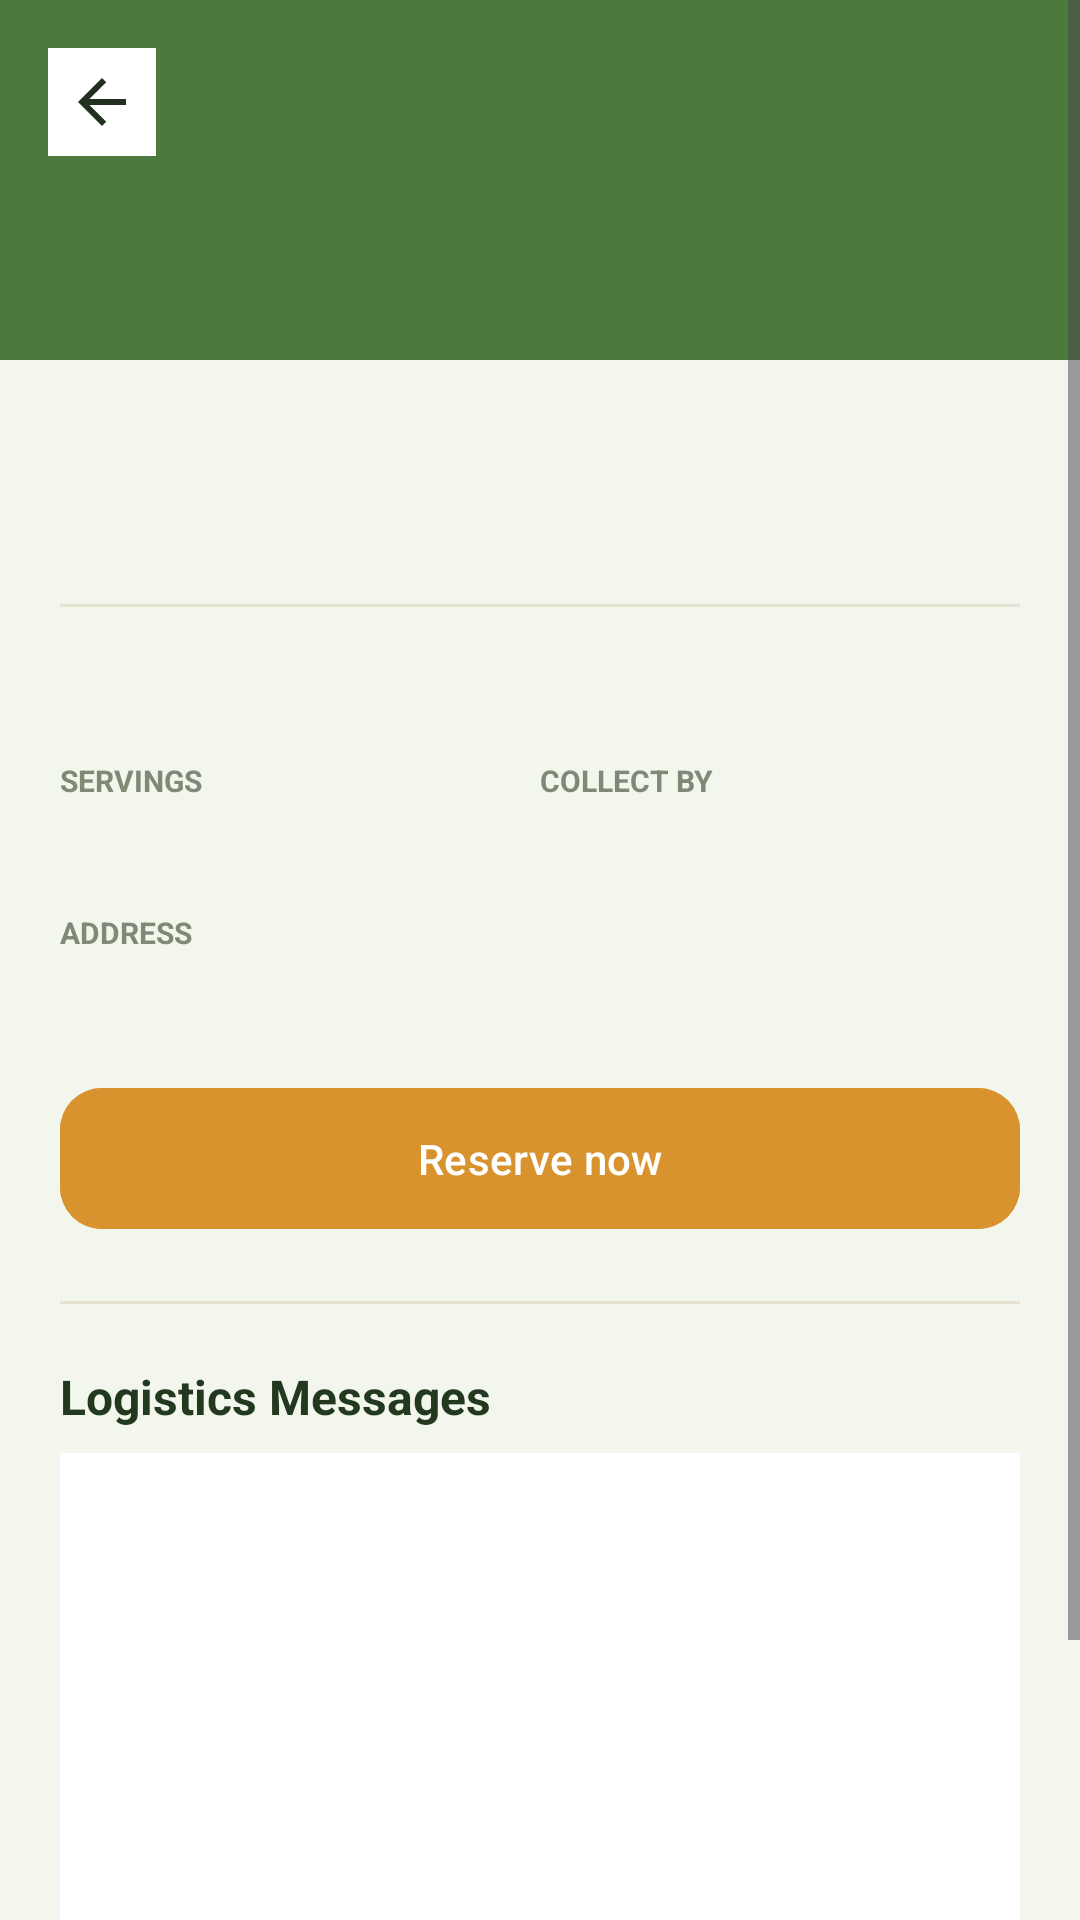

Here is an Android app screen rendered from its layout file. Give the layout XML and the strings, colors and styles it references.
<!-- AndroidManifest.xml: application theme Theme.NourishLink -->
<!-- res/layout/activity_listing_detail.xml -->
<?xml version="1.0" encoding="utf-8"?>
<ScrollView xmlns:android="http://schemas.android.com/apk/res/android"
    xmlns:tools="http://schemas.android.com/tools"
    xmlns:app="http://schemas.android.com/apk/res-auto"
    android:layout_width="match_parent"
    android:layout_height="match_parent"
    android:background="@color/bg"
    android:fillViewport="true">

    <LinearLayout
        android:layout_width="match_parent"
        android:layout_height="wrap_content"
        android:orientation="vertical">

        <FrameLayout
            android:layout_width="match_parent"
            android:layout_height="120dp"
            android:background="@color/green_600">

            <ImageButton
                android:id="@+id/buttonBack"
                android:layout_width="36dp"
                android:layout_height="36dp"
                android:layout_gravity="top|start"
                android:layout_margin="16dp"
                android:background="@color/surface"
                android:padding="8dp"
                android:src="@drawable/ic_back"
                android:contentDescription="@null" />
        </FrameLayout>

        <LinearLayout
            android:layout_width="match_parent"
            android:layout_height="wrap_content"
            android:orientation="vertical"
            android:padding="20dp">

            <TextView
                android:id="@+id/textTitle"
                android:layout_width="match_parent"
                android:layout_height="wrap_content"
                android:textColor="@color/green_900"
                android:textStyle="bold"
                android:textSize="20sp"
                tools:text="Woolworths Sandton — Fresh produce box" />

            <TextView
                android:id="@+id/textCategory"
                android:layout_width="match_parent"
                android:layout_height="wrap_content"
                android:layout_marginTop="4dp"
                android:textColor="@color/gold_700"
                android:textStyle="bold"
                android:textSize="12sp"
                tools:text="Produce" />

            <View
                android:layout_width="match_parent"
                android:layout_height="1dp"
                android:layout_marginVertical="14dp"
                android:background="@color/line" />

            <TextView
                android:id="@+id/textDescription"
                android:layout_width="match_parent"
                android:layout_height="wrap_content"
                android:textColor="@color/ink_soft"
                android:textSize="14sp"
                android:lineSpacingExtra="3dp"
                tools:text="Mixed vegetables and fruit, 6 boxes" />

            <LinearLayout
                android:layout_width="match_parent"
                android:layout_height="wrap_content"
                android:orientation="horizontal"
                android:layout_marginTop="18dp">

                <LinearLayout
                    android:layout_width="0dp"
                    android:layout_height="wrap_content"
                    android:layout_weight="1"
                    android:orientation="vertical">

                    <TextView
                        android:layout_width="wrap_content"
                        android:layout_height="wrap_content"
                        android:text="SERVINGS"
                        android:textColor="@color/muted"
                        android:textSize="10sp"
                        android:textStyle="bold" />

                    <TextView
                        android:id="@+id/textServings"
                        android:layout_width="wrap_content"
                        android:layout_height="wrap_content"
                        android:layout_marginTop="2dp"
                        android:textColor="@color/ink"
                        android:textStyle="bold"
                        android:textSize="14sp"
                        tools:text="18 servings" />
                </LinearLayout>

                <LinearLayout
                    android:layout_width="0dp"
                    android:layout_height="wrap_content"
                    android:layout_weight="1"
                    android:orientation="vertical">

                    <TextView
                        android:layout_width="wrap_content"
                        android:layout_height="wrap_content"
                        android:text="COLLECT BY"
                        android:textColor="@color/muted"
                        android:textSize="10sp"
                        android:textStyle="bold" />

                    <TextView
                        android:id="@+id/textCollectBy"
                        android:layout_width="wrap_content"
                        android:layout_height="wrap_content"
                        android:layout_marginTop="2dp"
                        android:textColor="@color/ink"
                        android:textStyle="bold"
                        android:textSize="14sp"
                        tools:text="2026-09-18T19:30:00Z" />
                </LinearLayout>
            </LinearLayout>

            <TextView
                android:layout_width="wrap_content"
                android:layout_height="wrap_content"
                android:text="ADDRESS"
                android:textColor="@color/muted"
                android:textSize="10sp"
                android:textStyle="bold"
                android:layout_marginTop="16dp" />

            <TextView
                android:id="@+id/textAddress"
                android:layout_width="match_parent"
                android:layout_height="wrap_content"
                android:layout_marginTop="2dp"
                android:textColor="@color/ink"
                android:textSize="14sp"
                tools:text="Sandton City, Johannesburg" />

            <com.google.android.material.button.MaterialButton
                android:id="@+id/buttonReserve"
                android:layout_width="match_parent"
                android:layout_height="wrap_content"
                android:layout_marginTop="20dp"
                android:padding="14dp"
                android:text="@string/action_reserve"
                android:backgroundTint="@color/gold_600"
                app:cornerRadius="14dp" />

            <TextView
                android:id="@+id/textOfflineNote"
                android:layout_width="match_parent"
                android:layout_height="wrap_content"
                android:layout_marginTop="12dp"
                android:text="@string/offline_reserve_note"
                android:textColor="@color/gold_700"
                android:textSize="12sp"
                android:gravity="center"
                android:visibility="gone" />

            <View
                android:layout_width="match_parent"
                android:layout_height="1dp"
                android:layout_marginVertical="20dp"
                android:background="@color/line" />

            
            <TextView
                android:layout_width="match_parent"
                android:layout_height="wrap_content"
                android:text="@string/logistics_chat"
                android:textColor="@color/green_900"
                android:textSize="16sp"
                android:textStyle="bold" />

            <androidx.recyclerview.widget.RecyclerView
                android:id="@+id/recyclerMessages"
                android:layout_width="match_parent"
                android:layout_height="180dp"
                android:layout_marginTop="8dp"
                android:background="@color/surface"
                android:padding="8dp" />

            <LinearLayout
                android:layout_width="match_parent"
                android:layout_height="wrap_content"
                android:layout_marginTop="8dp"
                android:gravity="center_vertical"
                android:orientation="horizontal">

                <com.google.android.material.textfield.TextInputLayout
                    android:layout_width="0dp"
                    android:layout_height="wrap_content"
                    android:layout_weight="1"
                    app:boxBackgroundColor="@color/surface"
                    app:boxStrokeColor="@color/green_700">

                    <com.google.android.material.textfield.TextInputEditText
                        android:id="@+id/inputMessageText"
                        android:layout_width="match_parent"
                        android:layout_height="wrap_content"
                        android:hint="@string/hint_message"
                        android:inputType="textShortMessage"
                        android:textSize="13sp" />
                </com.google.android.material.textfield.TextInputLayout>

                <com.google.android.material.button.MaterialButton
                    android:id="@+id/buttonSendMessage"
                    android:layout_width="wrap_content"
                    android:layout_height="wrap_content"
                    android:layout_marginStart="8dp"
                    android:backgroundTint="@color/green_700"
                    android:text="@string/action_send"
                    app:cornerRadius="10dp" />
            </LinearLayout>

        </LinearLayout>
    </LinearLayout>
</ScrollView>
<!-- resources referenced by this layout -->
<resources>
  <color name="bg">#F2F6EC</color>
  <color name="gold_600">#D9932E</color>
  <color name="gold_700">#B9791E</color>
  <color name="green_600">#4C7A3D</color>
  <color name="green_700">#3D6B34</color>
  <color name="green_900">#22381F</color>
  <color name="ink">#22301F</color>
  <color name="ink_soft">#4B5A46</color>
  <color name="line">#E7E3D3</color>
  <color name="muted">#7E8A76</color>
  <color name="surface">#FFFFFF</color>
  <!-- drawable ic_back (drawable) -->
  <vector xmlns:android="http://schemas.android.com/apk/res/android"
      android:width="24dp" android:height="24dp" android:viewportWidth="24" android:viewportHeight="24">
      <path android:fillColor="#22301F" android:pathData="M20,11H7.8l5.6,-5.6L12,4l-8,8l8,8l1.4,-1.4L7.8,13H20V11Z"/>
  </vector>
  <string name="action_reserve">Reserve now</string>
  <string name="action_send">Send</string>
  <string name="hint_message">Type a logistics message...</string>
  <string name="logistics_chat">Logistics Messages</string>
  <string name="offline_reserve_note">Reserved — this claim is saved on this device.</string>
  <style name="Theme.NourishLink" parent="Theme.Material3.DayNight.NoActionBar">
          <item name="colorPrimary">@color/green_700</item>
          <item name="colorPrimaryVariant">@color/green_900</item>
          <item name="colorOnPrimary">@color/white</item>
          <item name="colorSecondary">@color/gold_600</item>
          <item name="colorSecondaryVariant">@color/gold_700</item>
          <item name="colorOnSecondary">@color/white</item>
          <item name="android:windowBackground">@color/bg</item>
          <item name="android:statusBarColor" tools:targetApi="l">@color/bg</item>
          <item name="android:windowLightStatusBar" tools:targetApi="m">true</item>
      </style>
  <color name="white">#FFFFFF</color>
</resources>
